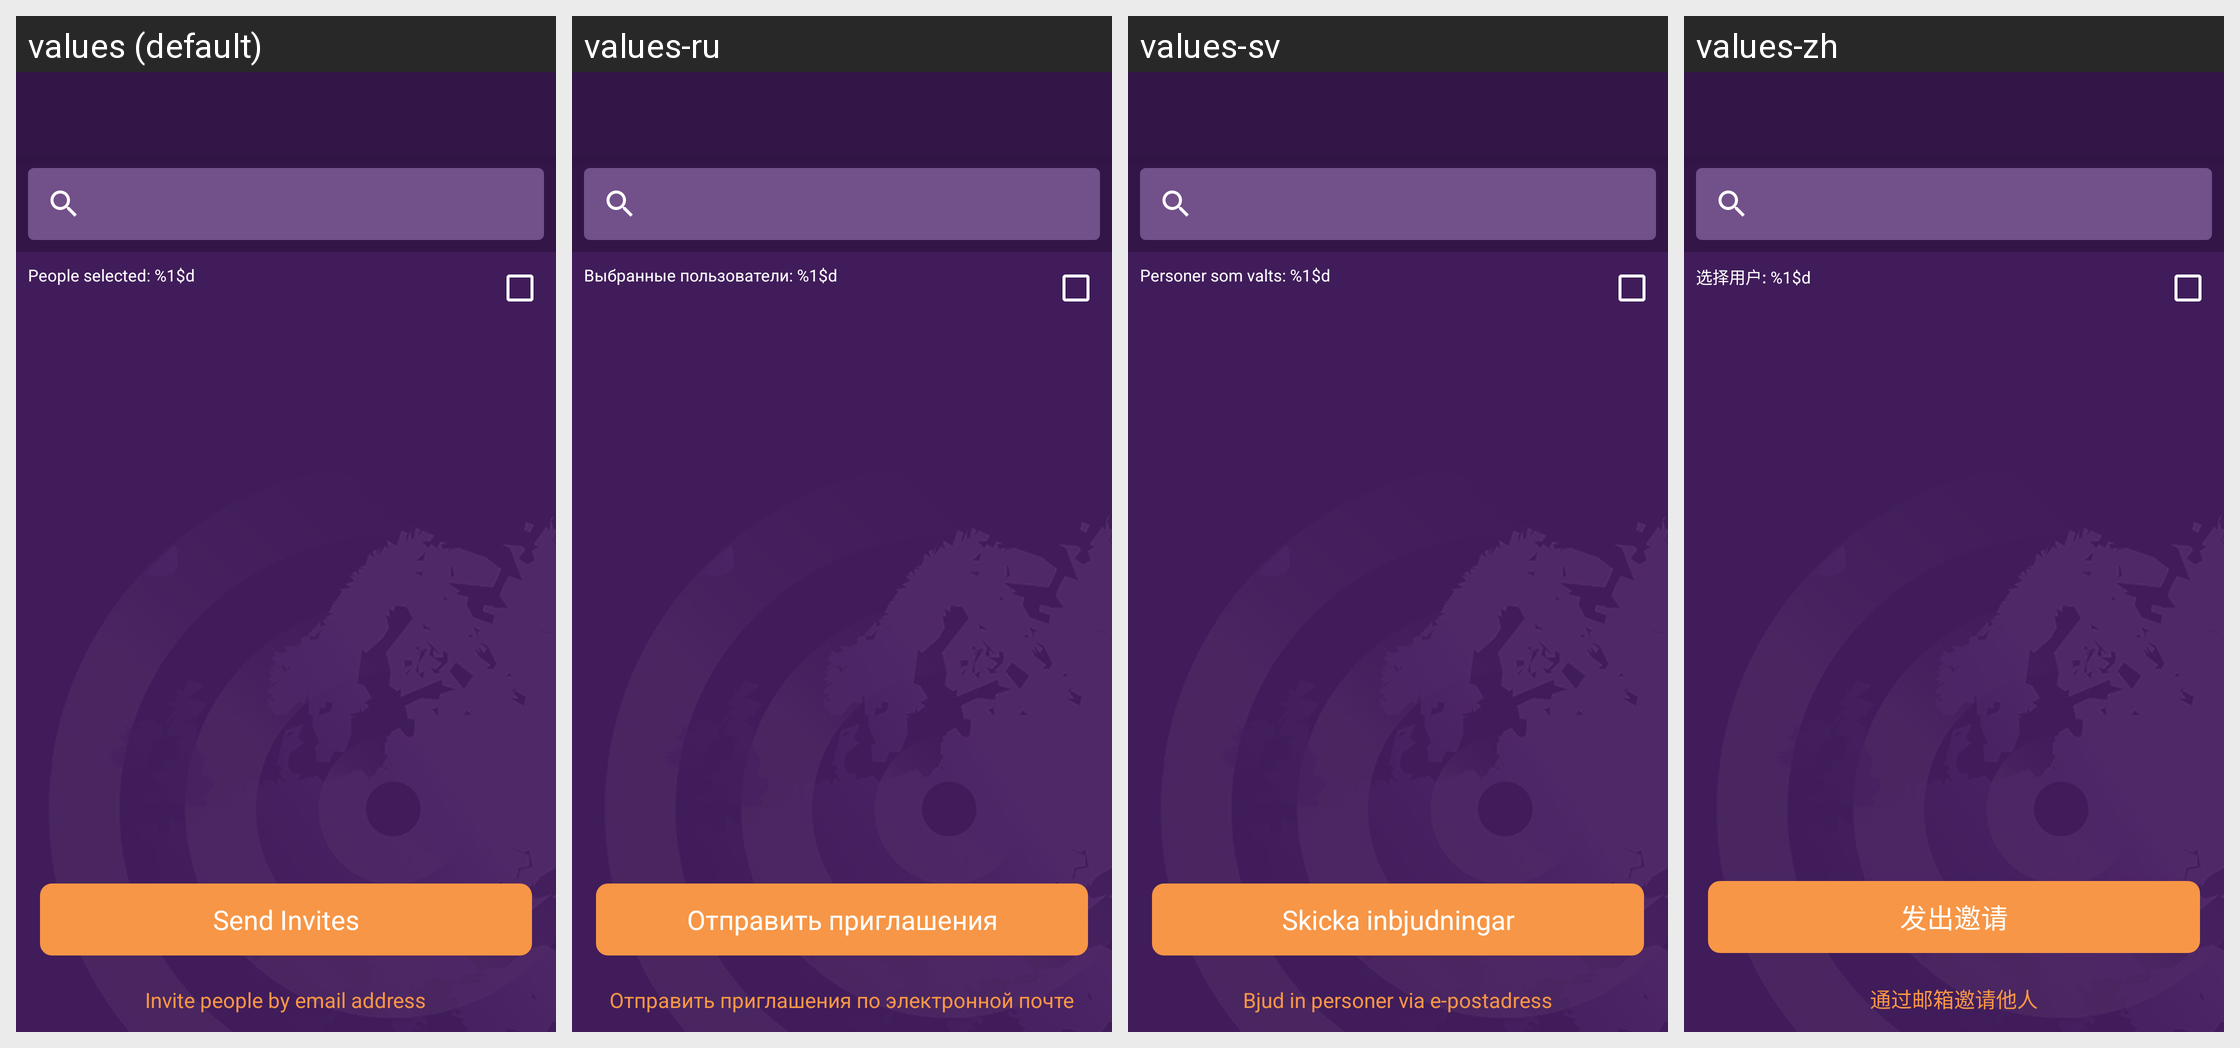

The same Android screen rendered under several of its app's locales, left to right. List the strings drawn on it with the default value and each locale's translation.
Android screen res/layout/activity_invite.xml rendered under 4 locales, left to right: values (default), values-ru, values-sv, values-zh. Device: Nexus 5 (rendered at 1080×1920; each locale shown at half size, 540×960, under a caption strip naming it); theme AppTheme.
Strings drawn on this screen, with the default value and each locale's value (text and hints the layout hard-codes, and strings that could not be matched under every locale, appear in the picture but are not listed):

invite_by_email
  values: Invite people by email address
  values-ru: Отправить приглашения по электронной почте
  values-sv: Bjud in personer via e-postadress
  values-zh: 通过邮箱邀请他人

send_invites
  values: Send Invites
  values-ru: Отправить приглашения
  values-sv: Skicka inbjudningar
  values-zh: 发出邀请

number_people_selected
  values: People selected: %1$d
  values-ru: Выбранные пользователи: %1$d
  values-sv: Personer som valts: %1$d
  values-zh: 选择用户: %1$d
